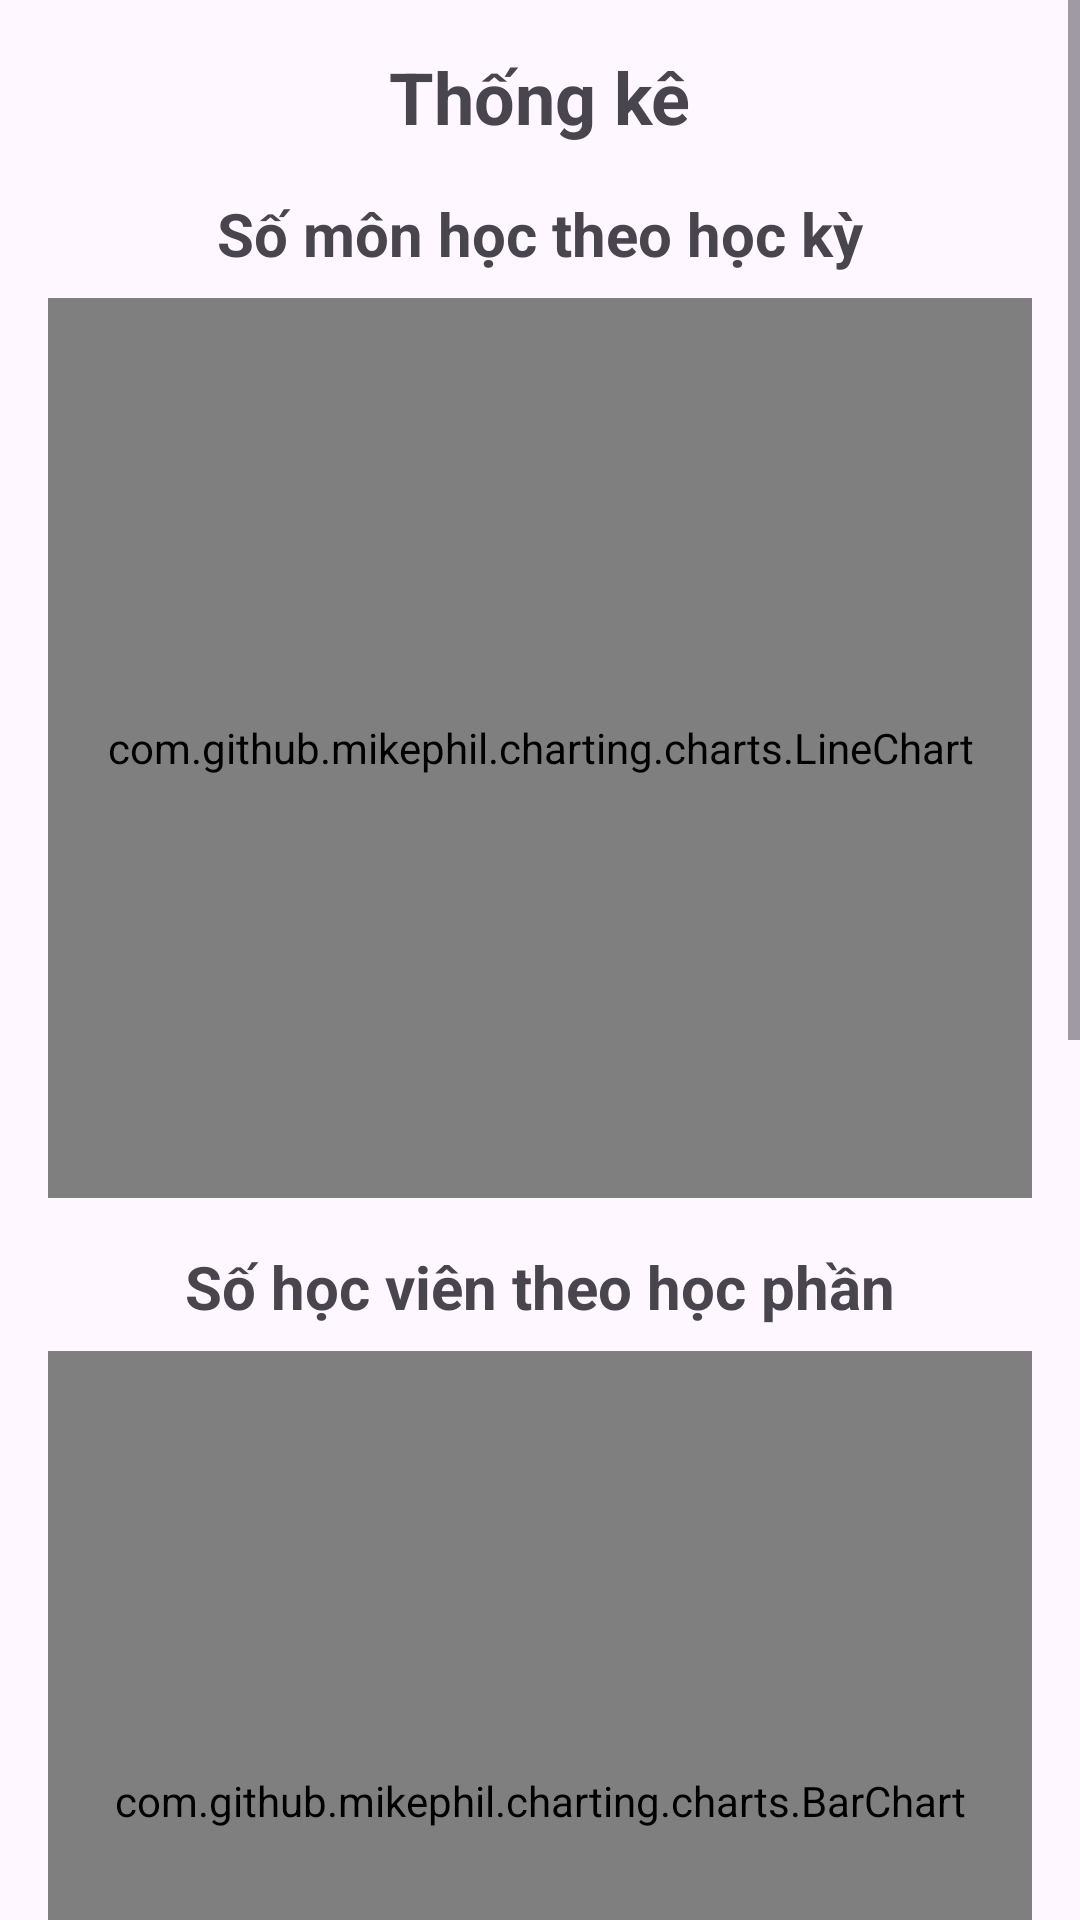

Reconstruct the res/layout file that produces this screen, plus the resources it refers to.
<!-- AndroidManifest.xml: application theme Theme.QLSV -->
<!-- res/layout/activity_thong_ke.xml -->
<?xml version="1.0" encoding="utf-8"?>
<ScrollView xmlns:android="http://schemas.android.com/apk/res/android"
    xmlns:tools="http://schemas.android.com/tools"
    android:layout_width="match_parent"
    android:layout_height="match_parent"
    tools:context=".ThongKe.ThongKeActivity">

    <LinearLayout
        android:layout_width="match_parent"
        android:layout_height="wrap_content"
        android:orientation="vertical"
        android:padding="16dp">

        <TextView
            android:layout_width="wrap_content"
            android:layout_height="wrap_content"
            android:text="Thống kê"
            android:textSize="24sp"
            android:textStyle="bold"
            android:layout_gravity="center"
            android:paddingBottom="16dp" />

        <TextView
            android:layout_width="wrap_content"
            android:layout_height="wrap_content"
            android:text="Số môn học theo học kỳ"
            android:textSize="20sp"
            android:textStyle="bold"
            android:layout_gravity="center"
            android:paddingBottom="8dp" />

        <com.github.mikephil.charting.charts.LineChart
            android:id="@+id/lineChart"
            android:layout_width="match_parent"
            android:layout_height="300dp"
            android:layout_marginBottom="16dp" />

        <TextView
            android:layout_width="wrap_content"
            android:layout_height="wrap_content"
            android:text="Số học viên theo học phần"
            android:textSize="20sp"
            android:textStyle="bold"
            android:layout_gravity="center"
            android:paddingBottom="8dp" />

        <com.github.mikephil.charting.charts.BarChart
            android:id="@+id/barChartHocPhan"
            android:layout_width="match_parent"
            android:layout_height="300dp"
            android:layout_marginBottom="16dp" />

        <TextView
            android:layout_width="wrap_content"
            android:layout_height="wrap_content"
            android:text="Số học phần theo sinh viên"
            android:textSize="20sp"
            android:textStyle="bold"
            android:layout_gravity="center"
            android:paddingBottom="8dp" />

        <com.github.mikephil.charting.charts.BarChart
            android:id="@+id/barChartSinhVien"
            android:layout_width="match_parent"
            android:layout_height="300dp"
            android:layout_marginBottom="16dp" />

        <Button
            android:id="@+id/btnExit"
            android:layout_width="wrap_content"
            android:layout_height="wrap_content"
            android:backgroundTint="#4A5FD6"
            android:text="THOÁT"
            android:textColor="#FFFFFF"
            android:layout_gravity="center"
            android:padding="12dp"
            android:textSize="18sp" />
    </LinearLayout>
</ScrollView>
<!-- resources referenced by this layout -->
<resources>
  <style name="Theme.QLSV" parent="Theme.Material3.DayNight.NoActionBar">
          
          <item name="colorPrimary">@color/lavender</item>
          <item name="colorPrimaryVariant">@color/lavender</item>
          <item name="colorOnPrimary">@color/white</item>
          
          <item name="colorSecondary">@color/teal_200</item>
          <item name="colorSecondaryVariant">@color/teal_700</item>
          <item name="colorOnSecondary">@color/black</item>
          
          <item name="android:statusBarColor">?attr/colorPrimaryVariant</item>
          
      </style>
  <color name="lavender">#8692f7</color>
  <color name="white">#FFFFFFFF</color>
  <color name="teal_200">#FF03DAC5</color>
  <color name="teal_700">#FF018786</color>
  <color name="black">#FF000000</color>
</resources>
